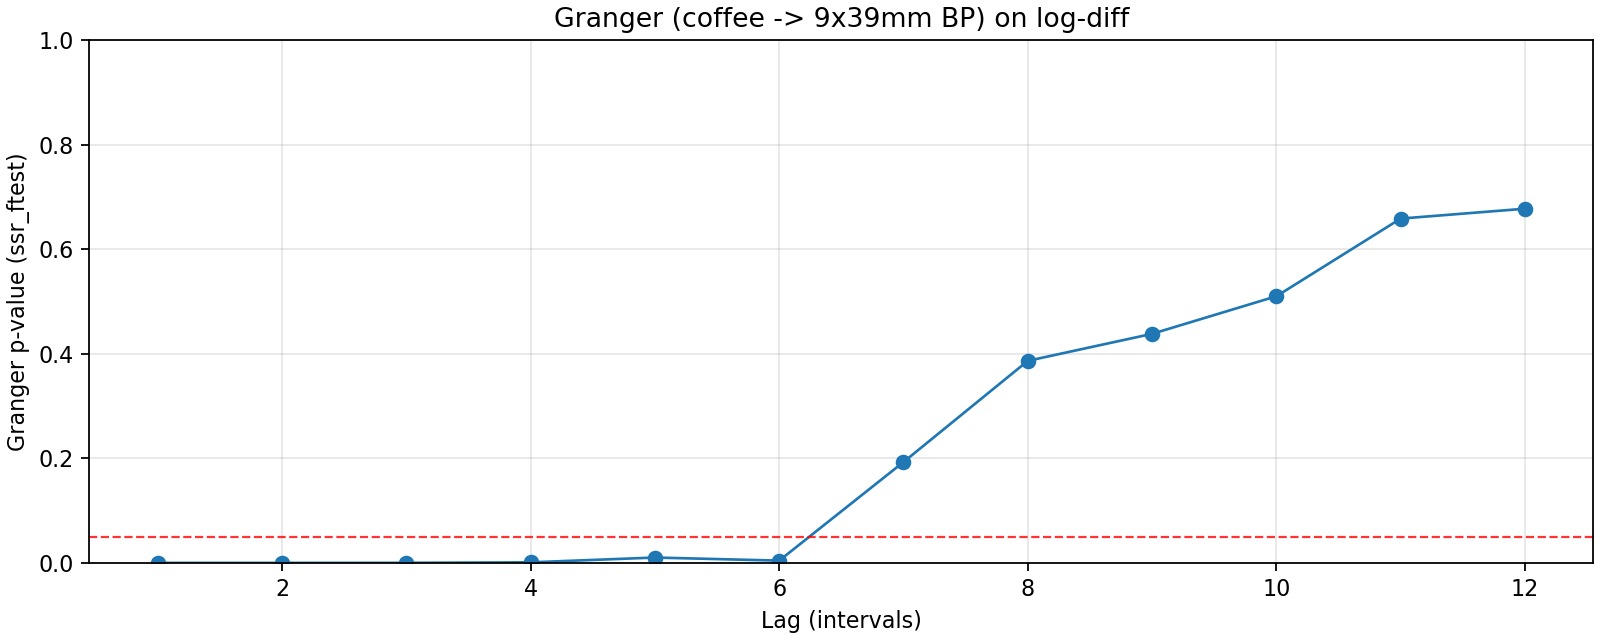

The table this chart was drawn from, first rows:
lag, ssr_ftest_pvalue, ssr_ftest_stat
1.0, 1.3586197612655872e-10, 52.35
2.0, 5.6467122176898335e-22, 89.11
3.0, 8.694808875888823e-05, 8.048
4.0, 0.001054, 5.068
5.0, 0.01024, 3.242
6.0, 0.004328, 3.472
7.0, 0.1929, 1.465
8.0, 0.3864, 1.081
9.0, 0.4381, 1.014
10.0, 0.5099, 0.9324
11.0, 0.6585, 0.78
12.0, 0.6774, 0.7707
